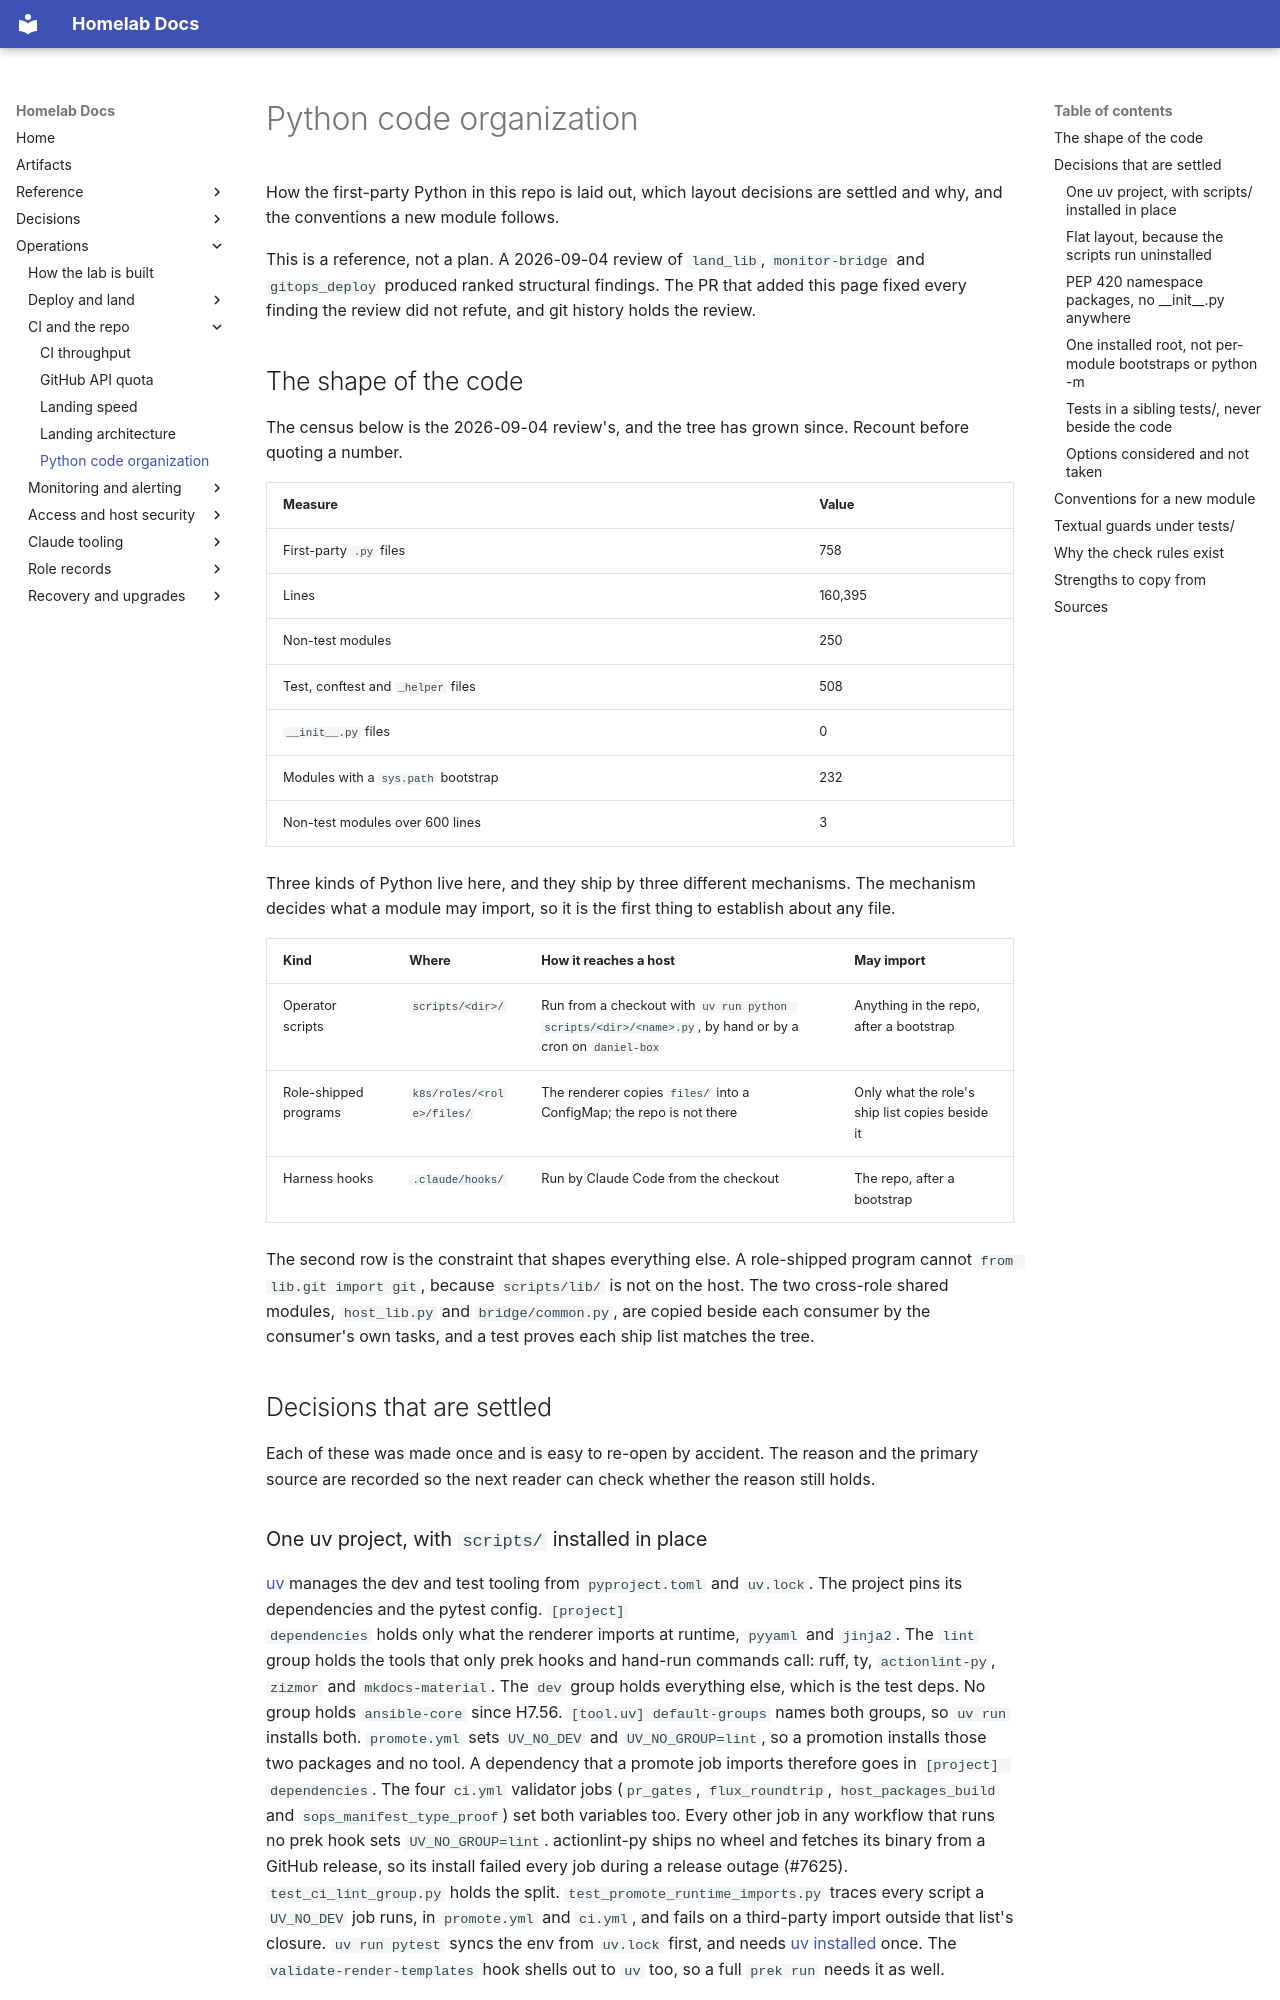

repository: DanielH2018/server · page: python-code-organization/index.html · generator: mkdocs

# Python code organization

How the first-party Python in this repo is laid out, which layout decisions are settled and
why, and the conventions a new module follows.

This is a reference, not a plan. A 2026-09-04 review of `land_lib`, `monitor-bridge` and
`gitops_deploy` produced ranked structural findings. The PR that added this page fixed every
finding the review did not refute, and git history holds the review.

## The shape of the code

The census below is the 2026-09-04 review's, and the tree has grown since. Recount before
quoting a number.

| Measure | Value |
|---|---|
| First-party `.py` files | 758 |
| Lines | 160,395 |
| Non-test modules | 250 |
| Test, conftest and `_helper` files | 508 |
| `__init__.py` files | 0 |
| Modules with a `sys.path` bootstrap | 232 |
| Non-test modules over 600 lines | 3 |

Three kinds of Python live here, and they ship by three different mechanisms. The mechanism
decides what a module may import, so it is the first thing to establish about any file.

| Kind | Where | How it reaches a host | May import |
|---|---|---|---|
| Operator scripts | `scripts/<dir>/` | Run from a checkout with `uv run python scripts/<dir>/<name>.py`, by hand or by a cron on `daniel-box` | Anything in the repo, after a bootstrap |
| Role-shipped programs | `k8s/roles/<role>/files/` | The renderer copies `files/` into a ConfigMap; the repo is not there | Only what the role's ship list copies beside it |
| Harness hooks | `.claude/hooks/` | Run by Claude Code from the checkout | The repo, after a bootstrap |

The second row is the constraint that shapes everything else. A role-shipped program cannot
`from lib.git import git`, because `scripts/lib/` is not on the host. The two cross-role
shared modules, `host_lib.py` and `bridge/common.py`, are copied beside each consumer by the
consumer's own tasks, and a test proves each ship list matches the tree.

## Decisions that are settled

Each of these was made once and is easy to re-open by accident. The reason and the primary
source are recorded so the next reader can check whether the reason still holds.

### One uv project, with `scripts/` installed in place

[uv](https://docs.astral.sh/uv/) manages the dev and test tooling from `pyproject.toml` and
`uv.lock`. The project pins its dependencies and the pytest config. `[project]
dependencies` holds only what the renderer imports at runtime, `pyyaml` and `jinja2`. The
`lint` group holds the tools that only prek hooks and hand-run commands call: ruff, ty,
`actionlint-py`, `zizmor` and `mkdocs-material`. The `dev` group holds everything else, which is
the test deps. No group holds `ansible-core` since H7.56.
`[tool.uv] default-groups` names both groups, so `uv run` installs both. `promote.yml` sets
`UV_NO_DEV` and `UV_NO_GROUP=lint`, so a promotion installs those two packages and no tool. A
dependency that a promote job imports therefore goes in `[project] dependencies`. The four
`ci.yml` validator jobs (`pr_gates`, `flux_roundtrip`, `host_packages_build` and
`sops_manifest_type_proof`) set both variables too. Every other job in any workflow that runs
no prek hook sets `UV_NO_GROUP=lint`. actionlint-py ships no wheel and
fetches its binary from a GitHub release, so its install failed every job during a release
outage (#7625). `test_ci_lint_group.py` holds the split. `test_promote_runtime_imports.py` traces every script a `UV_NO_DEV` job runs, in `promote.yml`
and `ci.yml`, and fails on a third-party import outside that list's closure.
`uv run pytest` syncs
the env from `uv.lock` first, and needs [uv installed][uv-install] once. The
`validate-render-templates` hook shells out to `uv` too, so a full `prek run` needs it as well.

`[tool.uv] package = true`, and `[tool.uv.build-backend]` installs `scripts/` where it stands:
`module-root = "scripts"`, `namespace = true`, one `module-name` per area. The editable
install writes a `.pth` that names `scripts/`, so every interpreter in the venv imports
`lib.x` or `dev.x` with no insert. A no-venv run (`uv run --no-project`) gets no `.pth`, and
its launcher sets `PYTHONPATH` to its own checkout's `scripts/` instead.
[ADR-0039](adr/0039-scripts-is-installed-in-place.md) has the decision and why nothing moved to
`src/`. It also covers the one cost: code run under another checkout's venv falls through to
that checkout's `scripts/` for a module its own tree lacks. `required-version` holds uv to the
range `uv_build` names, so every sync uses the backend bundled with uv
([uv projects config][uv-config]).
